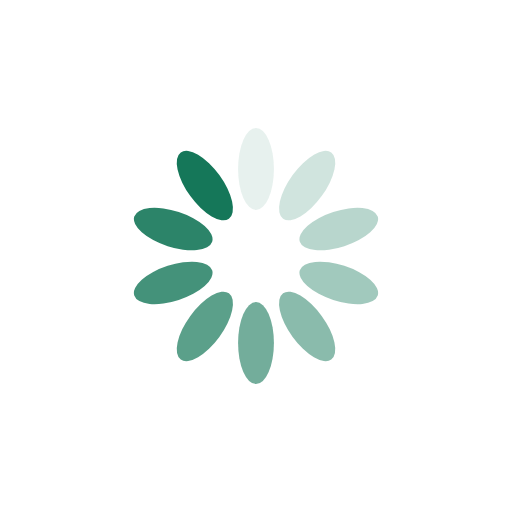
t = 0.00 s
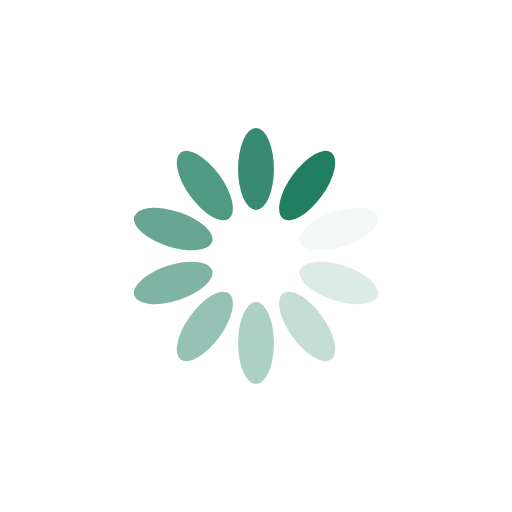
t = 0.25 s
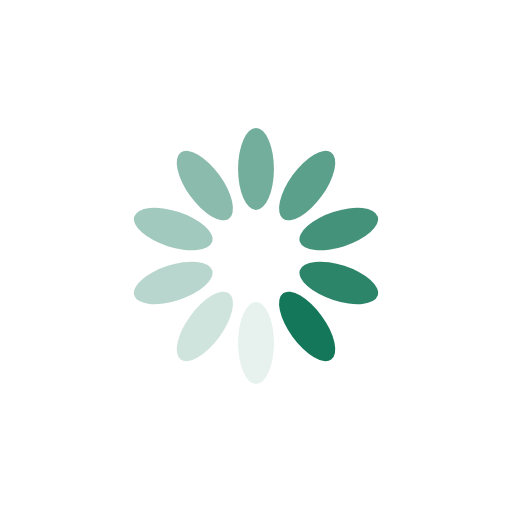
t = 0.50 s
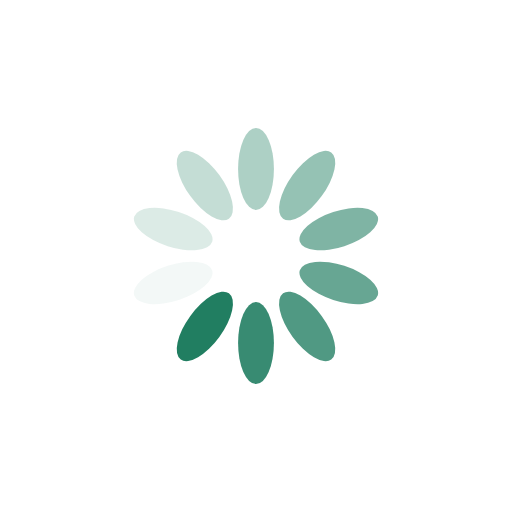
t = 0.75 s

The animated SVG that drew these frames (rendered in a browser with its animation timeline set to each time). Animation: 10 SMIL elements (animate=10); one cycle of 1.00 s, repeats indefinitely.

<?xml version="1.0" encoding="utf-8"?>
<svg xmlns="http://www.w3.org/2000/svg" xmlns:xlink="http://www.w3.org/1999/xlink" style="margin: auto; background: none; display: block; shape-rendering: auto;" width="96px" height="96px" viewBox="0 0 100 100" preserveAspectRatio="xMidYMid">
<g transform="rotate(0 50 50)">
  <rect x="46.5" y="25" rx="3.5" ry="8" width="7" height="16" fill="#157759">
    <animate attributeName="opacity" values="1;0" keyTimes="0;1" dur="1s" begin="-0.9s" repeatCount="indefinite"></animate>
  </rect>
</g><g transform="rotate(36 50 50)">
  <rect x="46.5" y="25" rx="3.5" ry="8" width="7" height="16" fill="#157759">
    <animate attributeName="opacity" values="1;0" keyTimes="0;1" dur="1s" begin="-0.8s" repeatCount="indefinite"></animate>
  </rect>
</g><g transform="rotate(72 50 50)">
  <rect x="46.5" y="25" rx="3.5" ry="8" width="7" height="16" fill="#157759">
    <animate attributeName="opacity" values="1;0" keyTimes="0;1" dur="1s" begin="-0.7s" repeatCount="indefinite"></animate>
  </rect>
</g><g transform="rotate(108 50 50)">
  <rect x="46.5" y="25" rx="3.5" ry="8" width="7" height="16" fill="#157759">
    <animate attributeName="opacity" values="1;0" keyTimes="0;1" dur="1s" begin="-0.6s" repeatCount="indefinite"></animate>
  </rect>
</g><g transform="rotate(144 50 50)">
  <rect x="46.5" y="25" rx="3.5" ry="8" width="7" height="16" fill="#157759">
    <animate attributeName="opacity" values="1;0" keyTimes="0;1" dur="1s" begin="-0.5s" repeatCount="indefinite"></animate>
  </rect>
</g><g transform="rotate(180 50 50)">
  <rect x="46.5" y="25" rx="3.5" ry="8" width="7" height="16" fill="#157759">
    <animate attributeName="opacity" values="1;0" keyTimes="0;1" dur="1s" begin="-0.4s" repeatCount="indefinite"></animate>
  </rect>
</g><g transform="rotate(216 50 50)">
  <rect x="46.5" y="25" rx="3.5" ry="8" width="7" height="16" fill="#157759">
    <animate attributeName="opacity" values="1;0" keyTimes="0;1" dur="1s" begin="-0.3s" repeatCount="indefinite"></animate>
  </rect>
</g><g transform="rotate(252 50 50)">
  <rect x="46.5" y="25" rx="3.5" ry="8" width="7" height="16" fill="#157759">
    <animate attributeName="opacity" values="1;0" keyTimes="0;1" dur="1s" begin="-0.2s" repeatCount="indefinite"></animate>
  </rect>
</g><g transform="rotate(288 50 50)">
  <rect x="46.5" y="25" rx="3.5" ry="8" width="7" height="16" fill="#157759">
    <animate attributeName="opacity" values="1;0" keyTimes="0;1" dur="1s" begin="-0.1s" repeatCount="indefinite"></animate>
  </rect>
</g><g transform="rotate(324 50 50)">
  <rect x="46.5" y="25" rx="3.5" ry="8" width="7" height="16" fill="#157759">
    <animate attributeName="opacity" values="1;0" keyTimes="0;1" dur="1s" begin="0s" repeatCount="indefinite"></animate>
  </rect>
</g>
<!-- [ldio] generated by https://loading.io/ --></svg>